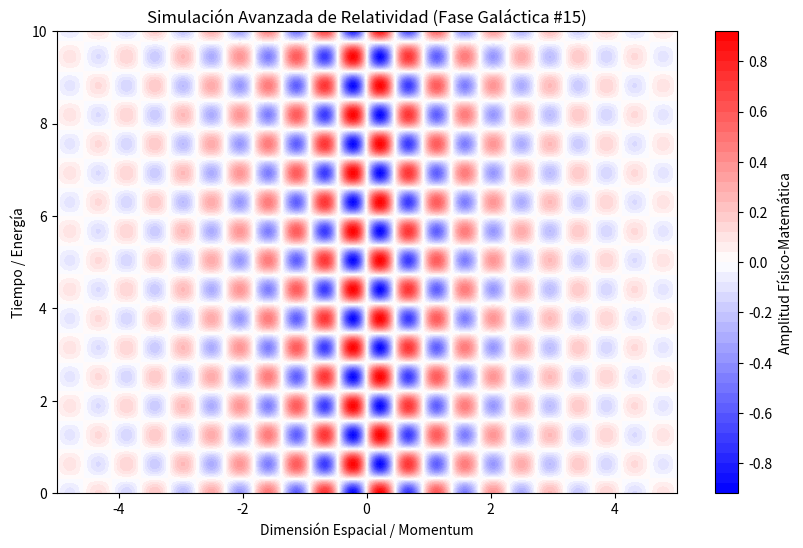

This figure's Python source:
%matplotlib inline
# Simulación Galáctica: Relatividad - Variante 15
import numpy as np
import matplotlib.pyplot as plt

# Parámetros Físicos Aleatorios
param_1 = 6.882
param_2 = 4.986
param_3 = 0.475

t = np.linspace(0, 10, 500)
x = np.linspace(-5, 5, 500)
X, T = np.meshgrid(x, t)

# Ecuación Base (Avanzada)
Z = np.sin(X * param_1) * np.cos(T * param_2) * np.exp(-np.abs(X) * param_3)

plt.figure(figsize=(10, 6))
plt.contourf(X, T, Z, 50, cmap='bwr')
plt.colorbar(label='Amplitud Físico-Matemática')
plt.title(r'Simulación Avanzada de Relatividad (Fase Galáctica #15)')
plt.xlabel('Dimensión Espacial / Momentum')
plt.ylabel('Tiempo / Energía')
plt.show()
